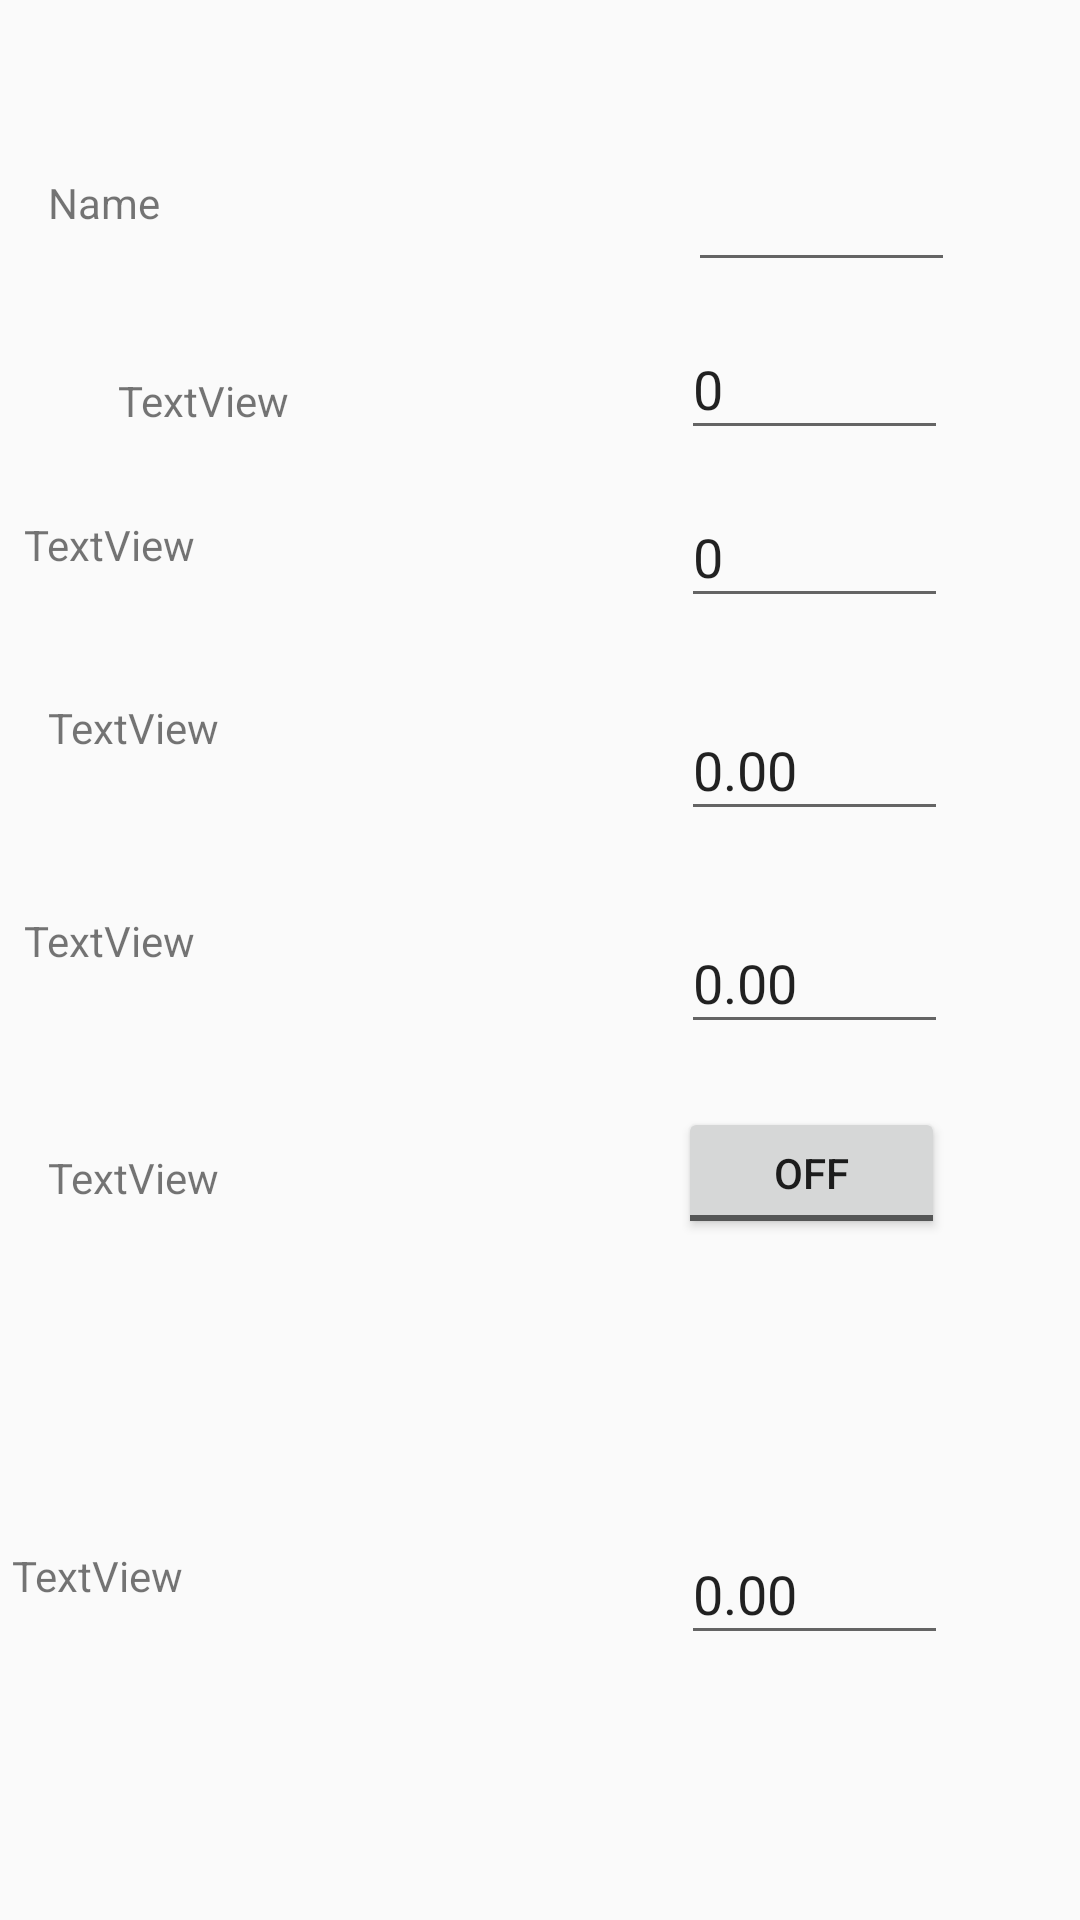

Android layout source for this screen:
<!-- AndroidManifest.xml: application theme AppTheme -->
<!-- res/layout/waccdetailedpagemodelinputsone.xml -->
<?xml version="1.0" encoding="utf-8"?>
<android.support.constraint.ConstraintLayout
    xmlns:android="http://schemas.android.com/apk/res/android"
    xmlns:app="http://schemas.android.com/apk/res-auto"
    xmlns:tools="http://schemas.android.com/tools"
    android:layout_width="match_parent"
    android:layout_height="match_parent">

    <TextView
        android:id="@+id/WACCDetailedPageModelInputsOneTitle"
        android:layout_width="296dp"
        android:layout_height="34dp"
        android:layout_marginEnd="44dp"
        android:layout_marginLeft="44dp"
        android:layout_marginRight="44dp"
        android:layout_marginStart="44dp"
        app:layout_constraintEnd_toEndOf="parent"
        app:layout_constraintStart_toStartOf="parent"
        app:layout_constraintTop_toTopOf="parent" />

    <EditText
        android:id="@+id/WACCDetailedPageModelInputsOneCompanyNameInput"
        android:layout_width="89dp"
        android:layout_height="44dp"
        android:layout_marginEnd="8dp"
        android:layout_marginStart="8dp"
        android:layout_marginTop="16dp"
        app:layout_constraintEnd_toEndOf="parent"
        app:layout_constraintHorizontal_bias="0.76"
        app:layout_constraintStart_toEndOf="@+id/WACCDetailedPageModelInputsOneCompanyNameText"
        app:layout_constraintTop_toBottomOf="@+id/WACCDetailedPageModelInputsOneTitle" />

    <TextView
        android:id="@+id/WACCDetailedPageModelInputsOneCompanyNameText"
        android:layout_width="99dp"
        android:layout_height="18dp"
        android:layout_marginStart="16dp"
        android:layout_marginTop="24dp"
        android:ems="10"
        android:inputType="textPersonName"
        android:text="Name"
        app:layout_constraintStart_toStartOf="parent"
        app:layout_constraintTop_toBottomOf="@+id/WACCDetailedPageModelInputsOneTitle" />

    <TextView
        android:id="@+id/WACCDetailedPageModelInputsOneBaseYear"
        android:layout_width="wrap_content"
        android:layout_height="18dp"
        android:layout_marginEnd="8dp"
        android:layout_marginStart="8dp"
        android:layout_marginTop="48dp"
        android:text="TextView"
        app:layout_constraintEnd_toStartOf="@+id/WACCDetailedPageModelInputsOneBaseYearValue"
        app:layout_constraintHorizontal_bias="0.203"
        app:layout_constraintStart_toStartOf="parent"
        app:layout_constraintTop_toBottomOf="@+id/WACCDetailedPageModelInputsOneCompanyNameText" />

    <EditText
        android:id="@+id/WACCDetailedPageModelInputsOneBaseYearValue"
        android:layout_width="89dp"
        android:layout_height="44dp"
        android:layout_marginEnd="44dp"
        android:layout_marginTop="12dp"
        android:text="0"
        app:layout_constraintEnd_toEndOf="parent"
        app:layout_constraintTop_toBottomOf="@+id/WACCDetailedPageModelInputsOneCompanyNameInput" />

    <TextView
        android:id="@+id/WACCDetailedPageModelInputsOneNumberForecastPeriods"
        android:layout_width="139dp"
        android:layout_height="23dp"
        android:layout_marginEnd="168dp"
        android:layout_marginStart="8dp"
        android:layout_marginTop="30dp"
        android:text="TextView"
        app:layout_constraintEnd_toStartOf="@+id/WACCDetailedPageModelInputsOneNumberForecastPeriodsValue"
        app:layout_constraintHorizontal_bias="0.0"
        app:layout_constraintStart_toStartOf="parent"
        app:layout_constraintTop_toBottomOf="@+id/WACCDetailedPageModelInputsOneBaseYear" />

    <EditText
        android:id="@+id/WACCDetailedPageModelInputsOneNumberForecastPeriodsValue"
        android:layout_width="89dp"
        android:layout_height="44dp"
        android:layout_marginEnd="44dp"
        android:layout_marginTop="12dp"
        android:text="0"
        app:layout_constraintEnd_toEndOf="parent"
        app:layout_constraintTop_toBottomOf="@+id/WACCDetailedPageModelInputsOneBaseYearValue" />

    <TextView
        android:id="@+id/WACCDetailedPageModelInputsOneBaseYearRevenue"
        android:layout_width="142dp"
        android:layout_height="44dp"
        android:layout_marginEnd="109dp"
        android:layout_marginStart="16dp"
        android:layout_marginTop="38dp"
        android:text="TextView"
        app:layout_constraintEnd_toStartOf="@+id/WACCDetailedPageModelInputsOneBaseYearRevenueValue"
        app:layout_constraintHorizontal_bias="0.0"
        app:layout_constraintStart_toStartOf="parent"
        app:layout_constraintTop_toBottomOf="@+id/WACCDetailedPageModelInputsOneNumberForecastPeriods" />

    <EditText
        android:id="@+id/WACCDetailedPageModelInputsOneBaseYearRevenueValue"
        android:layout_width="89dp"
        android:layout_height="44dp"
        android:layout_marginEnd="44dp"
        android:layout_marginTop="27dp"
        android:text="0.00"
        app:layout_constraintEnd_toEndOf="parent"
        app:layout_constraintTop_toBottomOf="@+id/WACCDetailedPageModelInputsOneNumberForecastPeriodsValue" />

    <TextView
        android:id="@+id/WACCDetailedPageModelInputsOneAnnualRevenueGrowthRate"
        android:layout_width="134dp"
        android:layout_height="50dp"
        android:layout_marginStart="8dp"
        android:layout_marginTop="27dp"
        android:text="TextView"
        app:layout_constraintStart_toStartOf="parent"
        app:layout_constraintTop_toBottomOf="@+id/WACCDetailedPageModelInputsOneBaseYearRevenue" />

    <EditText
        android:id="@+id/WACCDetailedPageModelInputsOneAnnualRevenueGrowthRateValue"
        android:layout_width="89dp"
        android:layout_height="44dp"
        android:layout_marginEnd="44dp"
        android:layout_marginTop="27dp"
        android:text="0.00"
        app:layout_constraintEnd_toEndOf="parent"
        app:layout_constraintTop_toBottomOf="@+id/WACCDetailedPageModelInputsOneBaseYearRevenueValue" />

    <TextView
        android:id="@+id/WACCDetailedPageModelInputsOneAnnualRevenueGrowthRateToTerminal"
        android:layout_width="134dp"
        android:layout_height="46dp"
        android:layout_marginStart="16dp"
        android:layout_marginTop="29dp"
        android:text="TextView"
        app:layout_constraintStart_toStartOf="parent"
        app:layout_constraintTop_toBottomOf="@+id/WACCDetailedPageModelInputsOneAnnualRevenueGrowthRate" />

    <TextView
        android:id="@+id/WACCDetailedPageModelInputsOneCostGoodsSold"
        android:layout_width="101dp"
        android:layout_height="34dp"
        android:layout_marginBottom="34dp"
        android:layout_marginEnd="134dp"
        android:layout_marginStart="16dp"
        android:layout_marginTop="30dp"
        android:text="TextView"
        app:layout_constraintBottom_toBottomOf="parent"
        app:layout_constraintEnd_toStartOf="@+id/WACCDetailedPageModelInputsOneCostGoodsSoldValue"
        app:layout_constraintStart_toStartOf="parent"
        app:layout_constraintTop_toBottomOf="@+id/WACCDetailedPageModelInputsOneAnnualRevenueGrowthRateToTerminal" />

    <EditText
        android:id="@+id/WACCDetailedPageModelInputsOneCostGoodsSoldValue"
        android:layout_width="89dp"
        android:layout_height="44dp"
        android:layout_marginBottom="24dp"
        android:layout_marginEnd="44dp"
        android:layout_marginTop="30dp"
        android:text="0.00"
        app:layout_constraintBottom_toBottomOf="parent"
        app:layout_constraintEnd_toEndOf="parent"
        app:layout_constraintTop_toBottomOf="@+id/WACCDetailedPageModelInputsOneAnnualRevenueGrowthRateToTerminalToggleButton" />

    <ToggleButton
        android:id="@+id/WACCDetailedPageModelInputsOneAnnualRevenueGrowthRateToTerminalToggleButton"
        android:layout_width="89dp"
        android:layout_height="44dp"
        android:layout_marginEnd="45dp"
        android:layout_marginStart="100dp"
        android:layout_marginTop="21dp"
        android:text="ToggleButton"
        app:layout_constraintEnd_toEndOf="parent"
        app:layout_constraintHorizontal_bias="1.0"
        app:layout_constraintStart_toEndOf="@+id/WACCDetailedPageModelInputsOneAnnualRevenueGrowthRateToTerminal"
        app:layout_constraintTop_toBottomOf="@+id/WACCDetailedPageModelInputsOneAnnualRevenueGrowthRateValue" />

</android.support.constraint.ConstraintLayout>
<!-- resources referenced by this layout -->
<resources>
  <style name="AppTheme" parent="Theme.AppCompat.Light.DarkActionBar">
          
          <item name="colorPrimary">@color/colorPrimary</item>
          <item name="colorPrimaryDark">@color/colorPrimaryDark</item>
          <item name="colorAccent">@color/colorAccent</item>
      </style>
  <!-- not gathered from this repository: default colours our renderer supplied (Android Studio template values) -->
  <color name="colorPrimary">#FF6200EE</color>
  <color name="colorPrimaryDark">#FF3700B3</color>
  <color name="colorAccent">#FF03DAC5</color>
</resources>
